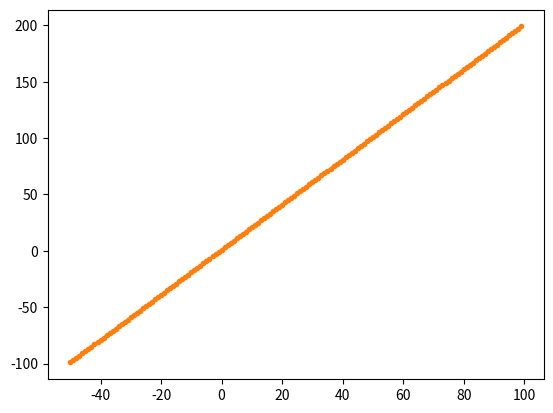

Recreate this plot in Python.
import matplotlib.pyplot as plt
import numpy as np
import time


# Data & theoretical
THEORETICAL_VALUES = True
theoryM = 2
theoryB = 1

xList = []
yList = []
for i in range(-50, 100):
    xList.append(i)
    yList.append(i * theoryM + theoryB)
dataSize = len(xList)


# Settings
mScale = 1
bScale = 1

TRAINING_TIME = 2
HYPERPARAMETER_ITERATIONS = 5
HYPERPARAMETER_ALLOTMENT = .1

LEARNING_RATE = .01
SCALAR_LEARNING_RATE = 0.05

M_INIT = 1
B_INIT = 0

# Model
m = M_INIT
b = B_INIT
trainingStartTime = time.time()
while time.time() - trainingStartTime < TRAINING_TIME:

    # Hyperparameter tuning
    while time.time() - trainingStartTime < TRAINING_TIME * HYPERPARAMETER_ALLOTMENT and THEORETICAL_VALUES:
        iterationStartTime = time.time()
        while time.time() - iterationStartTime < TRAINING_TIME * HYPERPARAMETER_ALLOTMENT / HYPERPARAMETER_ITERATIONS:
            mChange = 0
            bChange = 0
            for i in range(dataSize):
                x = xList[i]
                y = yList[i]
                predictedY = m * x + b
                error = predictedY - y
                mChange += 2 * error * x
                bChange += 2 * error

            m -= LEARNING_RATE * (mChange / dataSize ** 2) * mScale
            b -= LEARNING_RATE * (bChange / dataSize ** 2) * bScale

        mError = m - theoryM
        print(f"M Scalar: {mScale} -> {mScale - mError * SCALAR_LEARNING_RATE}")
        mScale -= mError * SCALAR_LEARNING_RATE
        bError = b - theoryB
        print(f"B Scalar: {bScale} -> {bScale - bError * SCALAR_LEARNING_RATE}")
        bScale -= bError * SCALAR_LEARNING_RATE

    # Training for remaining time
    mChange = 0
    bChange = 0
    for i in range(dataSize):
        x = xList[i]
        y = yList[i]
        predictedY = m * x + b
        error = predictedY - y
        mChange += 2 * error * x
        bChange += 2 * error

    m -= LEARNING_RATE * (mChange / dataSize ** 2) * mScale
    b -= LEARNING_RATE * (bChange / dataSize ** 2) * bScale

print()
print(f"y = {m}x + {b}")

lineX = np.linspace(min(xList), max(xList), len(xList))
lineY = m * lineX + b
plt.plot(lineX, lineY)
plt.plot(xList, yList, '.')
plt.show()
